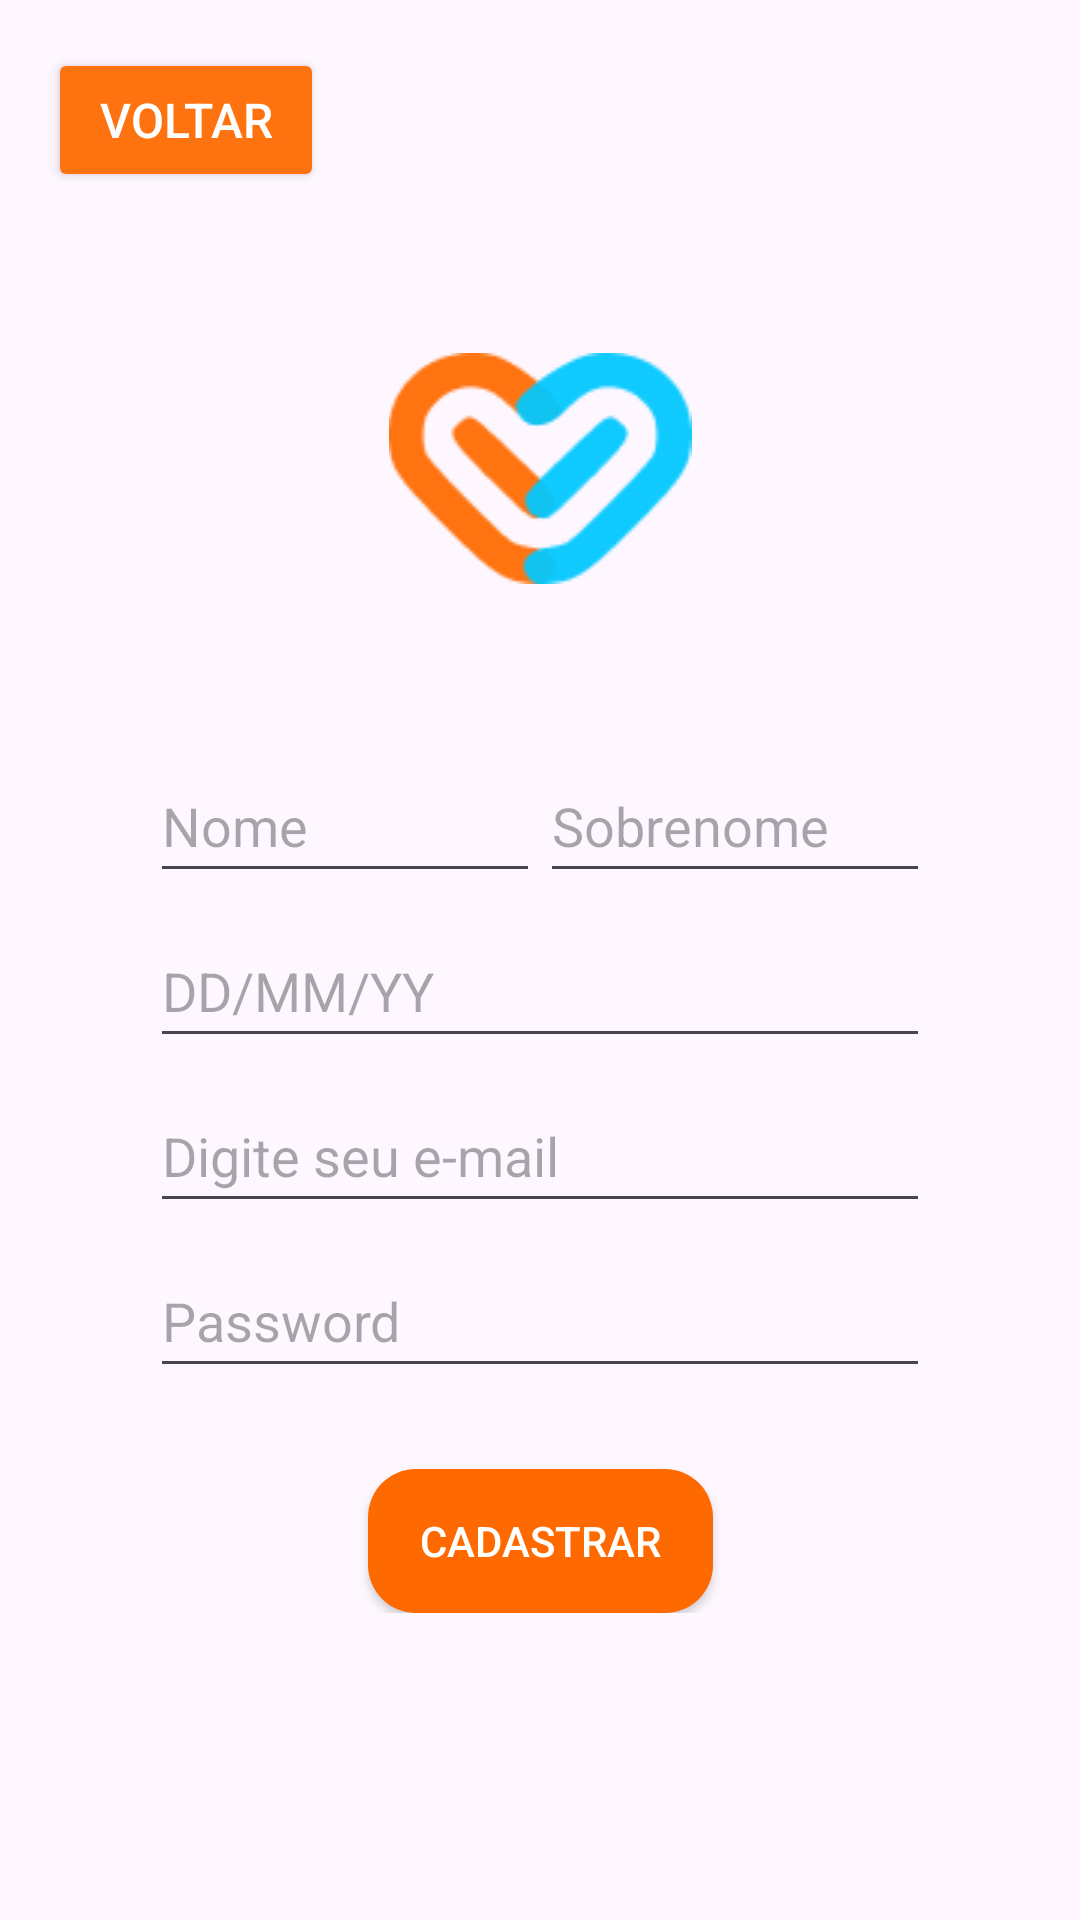

Here is an Android app screen rendered from its layout file. Give the layout XML and the strings, colors and styles it references.
<!-- AndroidManifest.xml: application theme Theme.CP1Mobile -->
<!-- res/layout/activity_signup.xml -->
<?xml version="1.0" encoding="utf-8"?>
<androidx.constraintlayout.widget.ConstraintLayout xmlns:android="http://schemas.android.com/apk/res/android"
    xmlns:app="http://schemas.android.com/apk/res-auto"
    xmlns:tools="http://schemas.android.com/tools"
    android:id="@+id/main"
    android:layout_width="match_parent"
    android:layout_height="match_parent"
    tools:context=".SignUpActivity">

    <LinearLayout
        android:layout_width="277dp"
        android:layout_height="wrap_content"
        android:gravity="center"
        android:orientation="vertical"
        android:paddingBottom="40dp"
        app:layout_constraintBottom_toBottomOf="parent"
        app:layout_constraintEnd_toEndOf="parent"
        app:layout_constraintHorizontal_bias="0.5"
        app:layout_constraintStart_toStartOf="parent"
        app:layout_constraintTop_toTopOf="parent"
        tools:ignore="MissingConstraints">

        <LinearLayout
            android:layout_width="257dp"
            android:layout_height="187dp"
            android:layout_gravity="center"
            android:gravity="center_horizontal|center_vertical"
            android:layoutDirection="locale"
            android:layoutMode="clipBounds"
            android:orientation="vertical">

            <ImageView
                android:id="@+id/imageView"
                android:layout_width="144dp"
                android:layout_height="wrap_content"
                android:layout_gravity="center"
                android:layoutDirection="inherit"
                app:srcCompat="@drawable/logo1" />
        </LinearLayout>

        <LinearLayout
            android:layout_width="277dp"
            android:layout_height="wrap_content"
            android:gravity="center|center_horizontal"
            android:orientation="horizontal">

            <EditText
                android:id="@+id/insertName"
                android:layout_width="130dp"
                android:layout_height="48dp"
                android:ems="10"
                android:hint="Nome"
                android:inputType="text" />

            <EditText
                android:id="@+id/insertLastname"
                android:layout_width="130dp"
                android:layout_height="48dp"
                android:ems="10"
                android:hint="Sobrenome"
                android:inputType="text" />

        </LinearLayout>

        <LinearLayout
            android:layout_width="277dp"
            android:layout_height="wrap_content"
            android:gravity="center"
            android:orientation="vertical">

            <EditText
                android:id="@+id/insertDayOfBirth"
                android:layout_width="260dp"
                android:layout_height="48dp"
                android:layout_marginTop="7dp"
                android:ems="10"
                android:focusable="false"
                android:focusableInTouchMode="false"
                android:hint="DD/MM/YY"
                android:inputType="datetime|date" />

            <EditText
                android:id="@+id/insertEmail"
                android:layout_width="260dp"
                android:layout_height="48dp"
                android:layout_marginTop="7dp"
                android:ems="10"
                android:hint="Digite seu e-mail"
                android:inputType="text" />

            <EditText
                android:id="@+id/insertPassword"
                android:layout_width="260dp"
                android:layout_height="48dp"
                android:layout_marginTop="7dp"
                android:ems="10"
                android:hint="Password"
                android:inputType="textPassword" />
        </LinearLayout>

        <LinearLayout
            android:layout_width="match_parent"
            android:layout_height="75dp"
            android:gravity="bottom|center"
            android:orientation="horizontal">

            <androidx.appcompat.widget.AppCompatButton
                android:id="@+id/buttonSingup"
                android:layout_width="115dp"
                android:layout_height="wrap_content"
                android:background="@drawable/button_config"
                android:text="Cadastrar"
                android:textColor="#FFFFFF" />
        </LinearLayout>

    </LinearLayout>

    <Button
        android:id="@+id/backToLoginButton"
        android:layout_width="92dp"
        android:layout_height="48dp"
        android:layout_marginStart="16dp"
        android:layout_marginTop="16dp"
        android:backgroundTint="#FE730F"
        android:foregroundGravity="center"
        android:gravity="center"
        android:paddingLeft="8dp"
        android:paddingTop="5dp"
        android:paddingRight="8dp"
        android:paddingBottom="5dp"
        android:text="Voltar"
        android:textAlignment="center"
        android:textColor="#FFFFFF"
        android:textColorLink="#FE730F"
        android:textSize="16sp"
        app:icon="@drawable/baseline_arrow_back_24"
        app:iconGravity="start"
        app:iconPadding="1dp"
        app:iconSize="20dp"
        app:iconTint="#FFFFFF"
        app:layout_constraintStart_toStartOf="parent"
        app:layout_constraintTop_toTopOf="parent" />


</androidx.constraintlayout.widget.ConstraintLayout>
<!-- resources referenced by this layout -->
<resources>
  <!-- drawable button_config (drawable) -->
  <?xml version="1.0" encoding="utf-8"?>
  <selector xmlns:android="http://schemas.android.com/apk/res/android">
      <item>
          <shape android:shape="rectangle">
              
              <solid android:color="#FF6A00"/>            
              <corners android:radius="16dp"/>
          </shape>
      </item>
  </selector>
  <!-- drawable logo1: png bitmap (drawable, 3246 bytes) -->
  <style name="Theme.CP1Mobile" parent="Base.Theme.CP1Mobile" />
  <style name="Base.Theme.CP1Mobile" parent="Theme.Material3.DayNight.NoActionBar">
          
          
      </style>
</resources>
